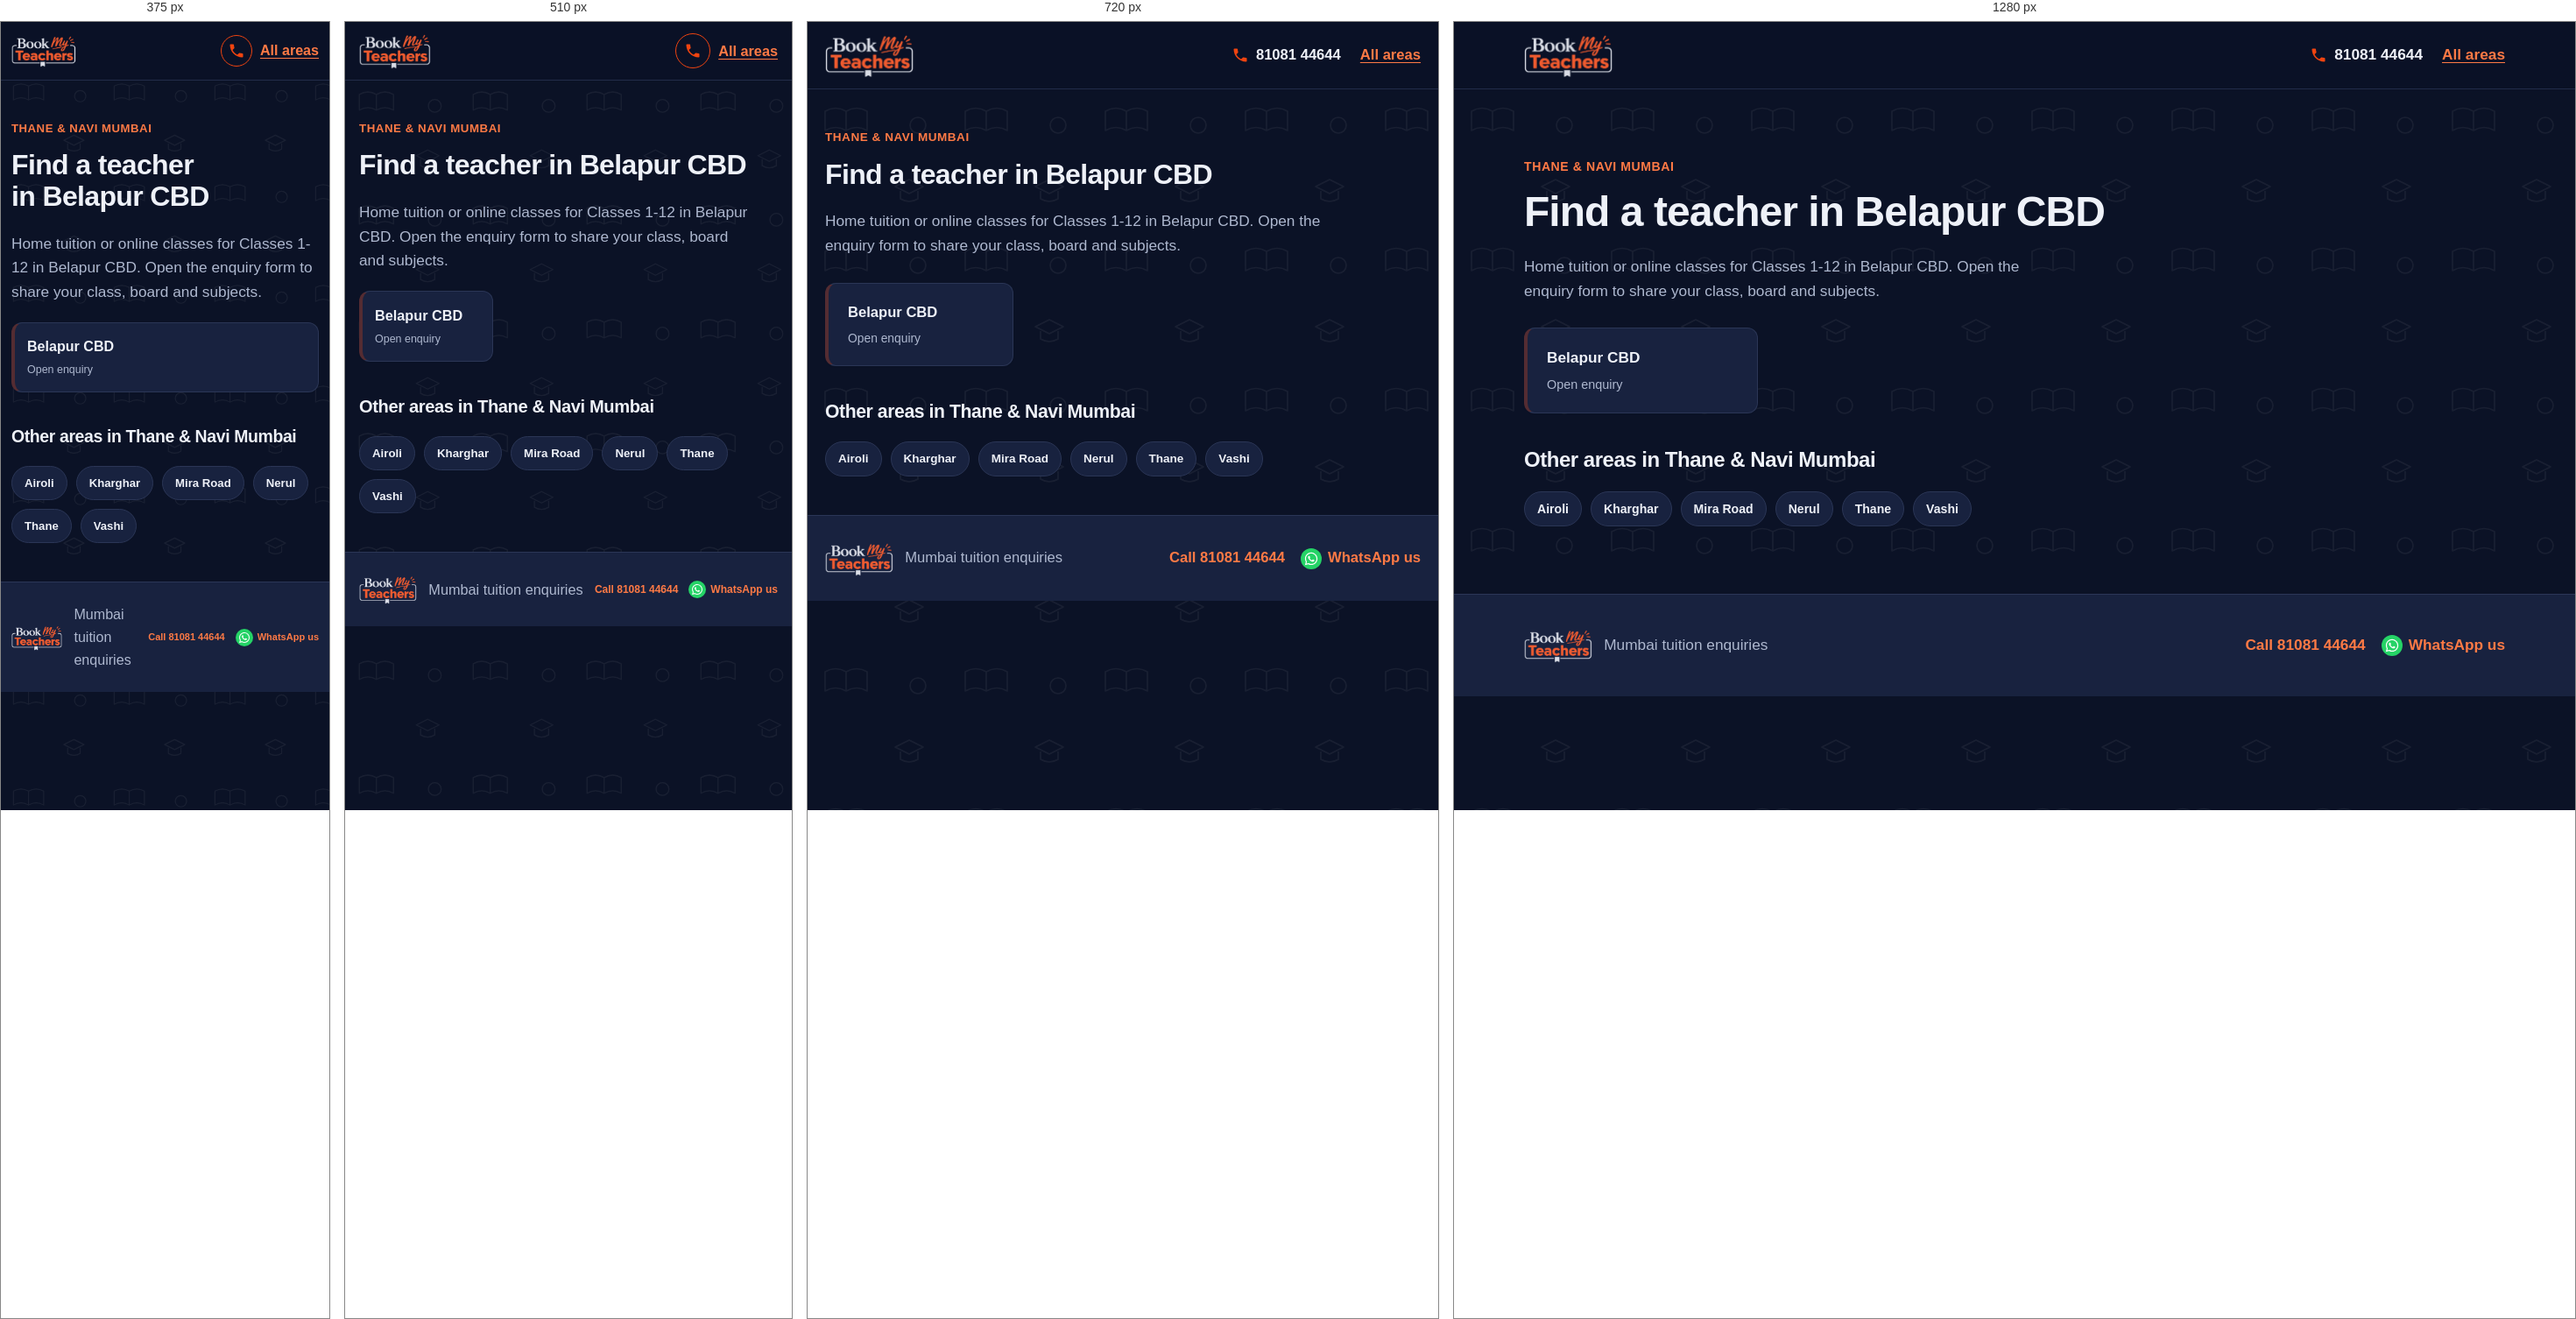
Rendered at 375 px, 510 px, 720 px and 1280 px, left to right.

<!-- file: belapur-cbd.html -->
<!DOCTYPE html>
<html lang="en">
<head>
  <meta charset="UTF-8">
  <meta name="viewport" content="width=device-width, initial-scale=1">
  <meta name="theme-color" content="#141e38">
  <link rel="icon" href="logo.png" type="image/png">
  <meta name="description" content="Looking for a tutor in Belapur CBD, Mumbai? Choose your locality and share your class, board and subjects.">
  <title>Home Tuition &amp; Online Classes in Belapur CBD, Mumbai | BookMyTeachers</title>
  <link rel="stylesheet" href="styles.css">
</head>
<body>
  <a class="skip-link" href="#main">Skip to content</a>
  <header class="site-header">
    <div class="container nav">
      <a class="logo" href="index.html"><img src="logo.png" width="208" height="105" alt="BookMyTeachers - home"></a>
      <div class="nav-actions"><a class="call-link" href="tel:+918108144644" aria-label="Call 81081 44644"><svg viewBox="0 0 24 24" aria-hidden="true"><path d="M6.6 10.8c1.4 2.8 3.8 5.1 6.6 6.6l2.2-2.2c.3-.3.7-.4 1-.2 1.1.4 2.3.6 3.6.6.6 0 1 .4 1 1V20c0 .6-.4 1-1 1C10.6 21 3 13.4 3 4c0-.6.4-1 1-1h3.5c.6 0 1 .4 1 1 0 1.3.2 2.5.6 3.6.1.3 0 .7-.2 1z"/></svg><span>81081 44644</span></a><a class="back-link" href="index.html">All areas</a></div>
    </div>
  </header>

  <main id="main" class="container section area-page">
    <p class="eyebrow">THANE &amp; NAVI MUMBAI</p>
    <h1 class="page-title">Find a teacher in Belapur CBD</h1>
    <p class="muted area-page-lead">Home tuition or online classes for Classes 1-12 in Belapur CBD. Open the enquiry form to share your class, board and subjects.</p>

    <div class="area-grid">
      <a class="area-card" href="enquiry.html?area=Belapur%20CBD" aria-label="Open teacher enquiry for Belapur CBD">
        <strong>Belapur CBD</strong><small>Open enquiry</small>
      </a>
    </div>

    <h2>Other areas in Thane &amp; Navi Mumbai</h2>
    <div class="pills"><a class="pill" href="airoli.html">Airoli</a><a class="pill" href="kharghar.html">Kharghar</a><a class="pill" href="mira-road.html">Mira Road</a><a class="pill" href="nerul.html">Nerul</a><a class="pill" href="thane.html">Thane</a><a class="pill" href="vashi.html">Vashi</a></div>
  </main>

  <footer class="site-footer">
    <div class="container footer-row"><img class="footer-logo" src="logo.png" width="80" height="40" alt="BookMyTeachers"><span>Mumbai tuition enquiries</span><div class="footer-contact"><a href="tel:+918108144644">Call 81081 44644</a><a href="https://wa.me/918108144644" target="_blank" rel="noopener">WhatsApp us</a></div></div>
  </footer>
</body>
</html>


/* @media block from styles.css */
@media (max-width: 900px) {
    .container { width: min(100% - 40px, 760px); }
    .hero-layout, .enquiry-layout { grid-template-columns: minmax(0, 1fr); }
    .trust-grid { grid-template-columns: repeat(2, minmax(0, 1fr)); }
    .sidebar { position: static; }
  }

/* @media block from styles.css */
@media (max-width: 640px) {
    :root { --header-h: 66px; --card-min: 150px; }
    .container { width: calc(100% - 32px); }
    .logo img { height: 42px; max-width: 145px; }
    .nav { gap: 10px; }
    .nav-actions { gap: 9px; }
    .nav-actions .button { min-height: 42px; padding: 9px 12px; font-size: .82rem; white-space: nowrap; }
    .nav-actions .call-link {
      justify-content: center;
      width: 40px; height: 40px;
      border: 1.5px solid var(--brand-orange);
      border-radius: 50%;
    }
    .nav-actions .call-link span { position: absolute; left: -9999px; }

    .hero-layout { gap: 28px; }
    .hero h1 { line-height: 1.08; letter-spacing: -.035em; }
    .chips { gap: 8px; margin-top: 18px; }
    .chips span, .chips-links a { padding: 8px 11px; }
    .popular-label { margin-top: 22px; }

    .form-grid { grid-template-columns: minmax(0, 1fr); }
    .subject-options { gap: 8px; }
    .subject-chip { padding: 9px 10px; font-size: .9rem; }

    .trust-grid { grid-template-columns: minmax(0, 1fr); }
    .section-heading { display: grid; grid-template-columns: minmax(0, 1fr); align-items: start; gap: 14px; }
    .search-box { width: 100%; }
    .area-grid { gap: 10px; margin-block: 20px; }
    .area-card { padding: 14px; }
    .area-card small { font-size: .78rem; }

    .footer-logo { height: 34px; max-width: 72px; }
    .footer-contact { gap: 6px 12px; }
    .footer-contact a { min-height: 36px; gap: 5px; font-size: 12px; }
    .footer-contact svg { flex-basis: 16px; width: 16px; height: 16px; }
    .footer-contact a[href*="wa.me"]::before { flex-basis: 20px; width: 20px; height: 20px; }
  }

/* @media block from styles.css */
@media (max-width: 380px) {
    :root { --card-min: 100%; }
    .container { width: calc(100% - 24px); }
    .logo img { height: 38px; max-width: 120px; }
    .nav-actions .button { padding-inline: 9px; font-size: .76rem; }
    .nav-actions .call-link { width: 36px; height: 36px; }
    .footer-logo { height: 30px; max-width: 60px; }
    .footer-contact a { font-size: 11px; }
  }

/* @media block from styles.css */
@media (max-width: 800px) and (orientation: landscape) {
    .hero-layout { grid-template-columns: repeat(2, minmax(0, 1fr)); gap: 20px; padding-block: 28px 36px; }
    .hero h1 { font-size: clamp(1.8rem, 4vw, 2.5rem); }
  }

/* @media block from styles.css */
@media (max-width: 640px) {
  /* Scale the page pattern for smaller screens */
  body::before {
    background-size: 130px 130px;
  }

  /* Keep the hero artwork fitted to mobile width */
  .hero {
    background-image:
      radial-gradient(circle at 90% 5%, #f0441030, transparent 48%),
      url("hero-bg.svg");
    background-position: center, center bottom;
    background-size: 100% 100%, 100% auto;
    background-repeat: no-repeat, no-repeat;
    background-color: var(--navy);
  }

  .hero-layout {
    padding-block: 36px 48px;
  }

  /* Make the area-section pattern more compact */
  .band-areas {
    background-size: 130px 130px, 100% 100%;
  }
}

/* @media block from styles.css */
@media (max-width: 380px) {
  .hero-layout {
    padding-block: 28px 38px;
  }

  body::before {
    background-size: 115px 115px;
  }

  .band-areas {
    background-size: 115px 115px, 100% 100%;
  }
}